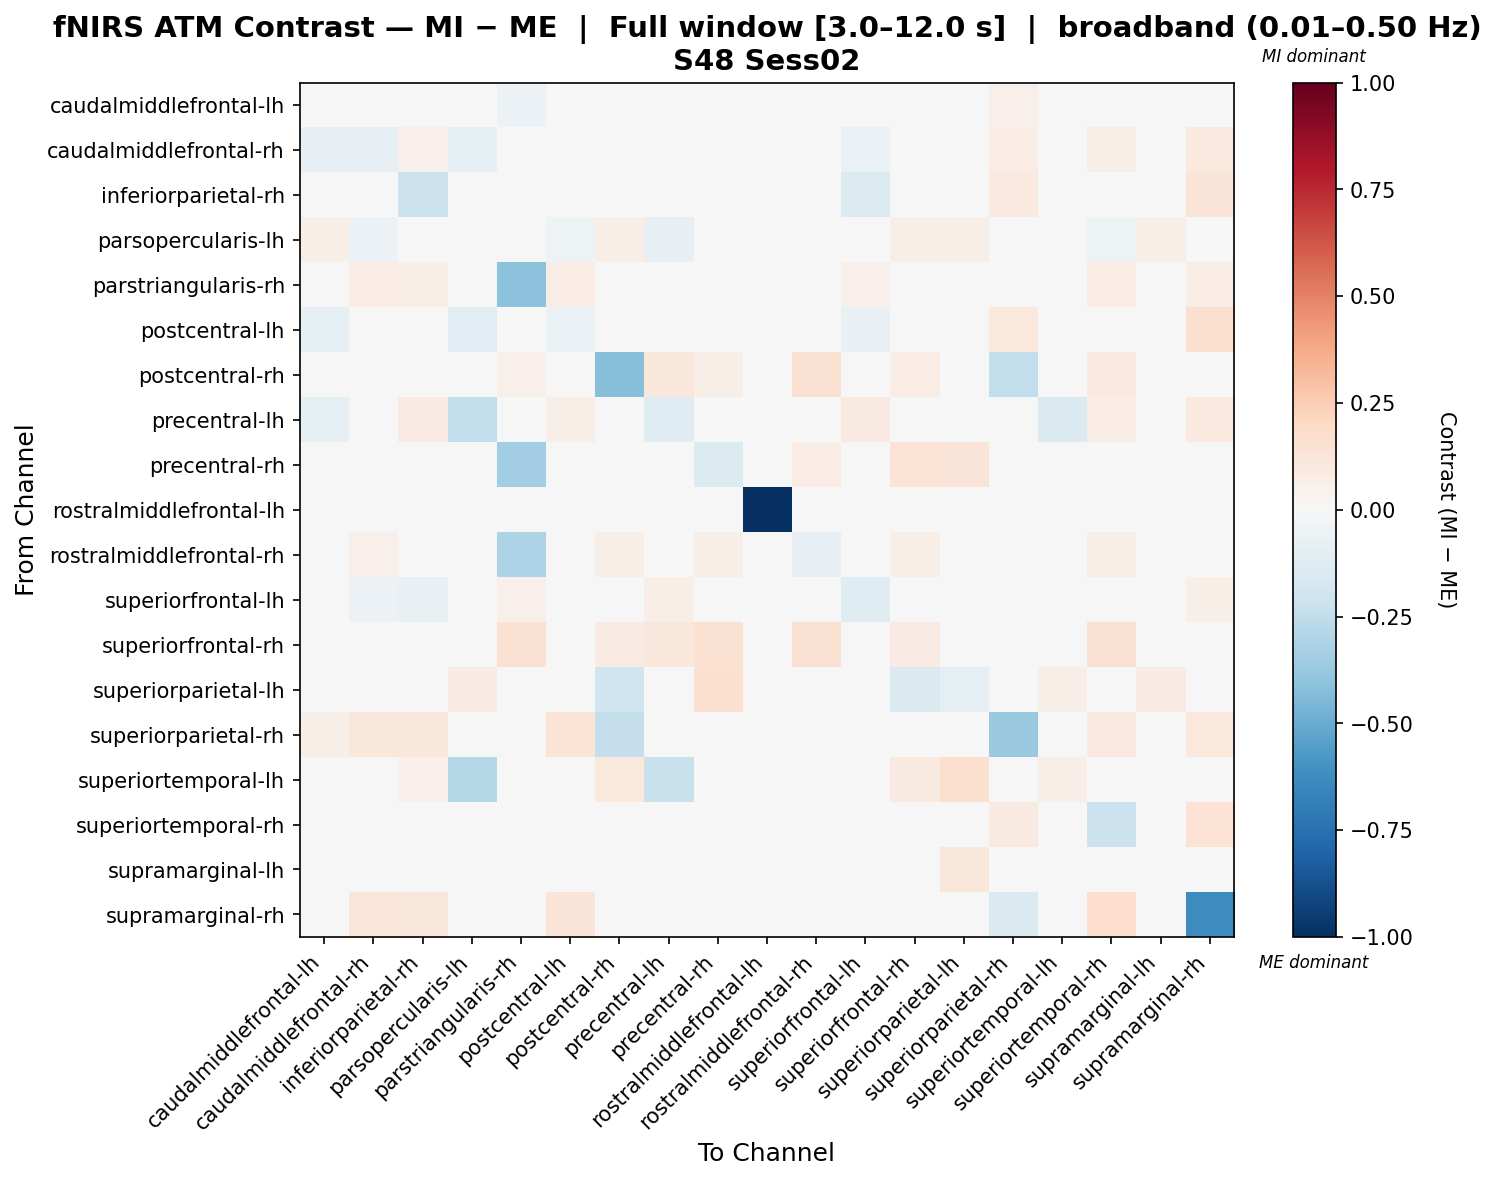

The file beside this chart, header and first rows:
, caudalmiddlefrontal-lh, caudalmiddlefrontal-rh, inferiorparietal-rh, parsopercularis-lh, parstriangularis-rh, postcentral-lh, postcentral-rh, precentral-lh, precentral-rh, rostralmiddlefrontal-lh, rostralmiddlefrontal-rh, superiorfrontal-lh, superiorfrontal-rh, superiorparietal-lh, superiorparietal-rh, superiortemporal-lh, superiortemporal-rh, supramarginal-lh, supramarginal-rh
caudalmiddlefrontal-lh, 0.00809, -0.03318, 0.02528, 0.007318, -0.0576, 0.04589, 0.0, -0.01843, -0.03664, 0.0, -0.0356, 0.01733, 0.0113, 0.0, 0.05249, -0.01145, -0.01032, 0.0, 0.03554
caudalmiddlefrontal-rh, -0.07822, -0.08593, 0.05145, -0.09738, 0.0319, -0.002013, 0.01149, -0.04219, 0.0115, 0.0, 0.0203, -0.06513, 0.01149, 0.0, 0.07704, 0.0, 0.05514, 0.0, 0.1005
inferiorparietal-rh, 0.007326, 0.00379, -0.215, 0.006798, 0.02458, -0.01377, 0.0, 0.02377, 0.002762, 0.0, 0.01341, -0.134, 0.0, 0.0, 0.09614, 0.005525, 0.04615, 0.0, 0.1325
parsopercularis-lh, 0.06197, -0.05901, 0.01341, 0.01943, -0.04522, -0.05293, 0.06273, -0.07875, 0.01804, 0.0, -0.0253, -0.01591, 0.06546, 0.05833, 0.0, -0.04809, -0.05083, 0.06, 0.01667
parstriangularis-rh, -0.0449, 0.07195, 0.06341, -0.0395, -0.4073, 0.07784, 0.0208, 0.03552, -0.02094, 0.0, -0.004449, 0.05298, 0.0404, 0.0, 0.005051, 0.0, 0.07145, 0.0, 0.0777
postcentral-lh, -0.09979, -0.02157, -0.02621, -0.1043, 0.04837, -0.06602, 0.004545, 0.00644, 0.01314, 0.0, 0.02449, -0.07302, 0.004545, 0.0, 0.104, -0.008141, 0.03477, 0.0, 0.1587
postcentral-rh, 0.0, 0.01887, 0.0, 0.02371, 0.05094, 0.0, -0.4254, 0.1132, 0.05549, 0.0, 0.1509, 0.0, 0.07513, 0.04362, -0.25, 0.03587, 0.1009, 0.01223, -0.005551
precentral-lh, -0.09203, 0.0398, 0.08191, -0.2461, 0.02964, 0.05499, 0.0339, -0.1233, 0.0005776, 0.0, 0.02268, 0.08932, 0.0339, 0.0, 0.04902, -0.1435, 0.07483, 0.0, 0.09442
precentral-rh, -0.0283, 0.0304, 0.0, -0.0007417, -0.3452, 0.02171, 0.03686, 0.03558, -0.1395, 0.0, 0.07753, 0.02192, 0.1351, 0.1282, 0.0, 0.0, -0.03771, 0.04457, 0.0195
rostralmiddlefrontal-lh, 0.0, 0.0, 0.0, 0.0, 0.0, 0.0, 0.0, 0.0, 0.0, -1.0, 0.0, 0.0, 0.0, 0.0, 0.0, 0.0, 0.0, 0.0, 0.0
rostralmiddlefrontal-rh, -0.04707, 0.0509, 0.007299, 0.03169, -0.3052, 0.0321, 0.05839, 0.03442, 0.05512, 0.0, -0.08143, 0.02721, 0.05839, 0.0, 0.0, 0.0, 0.05632, 0.0, 0.0219
superiorfrontal-lh, 0.01011, -0.06124, -0.07735, -0.02065, 0.05237, -0.03626, 0.01379, 0.06366, 0.02968, 0.0, 0.04754, -0.1224, 0.01379, 0.0, 0.02427, 0.0, 0.005243, 0.0, 0.05749
superiorfrontal-rh, 0.0, 0.01887, 0.0, 0.01933, 0.1509, 0.0, 0.08149, 0.1132, 0.152, 0.0, 0.1509, 0.0, 0.07904, 0.04173, 0.0, 0.03111, 0.1509, 0.01497, -0.004623
superiorparietal-lh, 0.0, 0.0, 0.0, 0.07821, 0.0, 0.0, -0.1983, 0.0, 0.1564, 0.0, 0.0, 0.0, -0.1474, -0.09565, 0.02793, 0.06145, 0.0, 0.07821, 0.03911
superiorparietal-rh, 0.05938, 0.112, 0.1109, 0.0, -0.02649, 0.1396, -0.24, 0.03937, -0.04, 0.0, 0.0, -0.009645, 0.0, 0.02362, -0.3734, 0.0, 0.099, 0.0, 0.1058
superiortemporal-lh, 0.02363, 0.0, 0.05263, -0.2823, 0.0, -0.02935, 0.1053, -0.2228, 0.0, 0.0, 0.0, 0.0, 0.08772, 0.1579, 0.0, 0.05634, 0.01586, 0.0, 0.03509
superiortemporal-rh, 0.005442, 0.01866, 0.006857, -0.04932, -0.01444, 0.01903, -0.004329, 0.0245, -0.045, 0.0, 0.02662, -0.03308, 0.02597, 0.0, 0.08824, -0.004299, -0.2122, 0.0, 0.1473
supramarginal-lh, 0.0, 0.0, 0.0, 0.02323, 0.0, 0.0, -0.03556, 0.0, -0.03556, 0.0, 0.0, 0.0, -0.03556, 0.1102, 0.0, 0.0, 0.0, -0.02677, 0.0
supramarginal-rh, 0.01099, 0.1232, 0.113, 0.01423, 0.03312, 0.1297, 0.00607, 0.04257, 0.02249, 0.0, 0.02707, 0.03804, 0.001988, 0.03673, -0.141, 0.004082, 0.1692, 0.0, -0.6315
